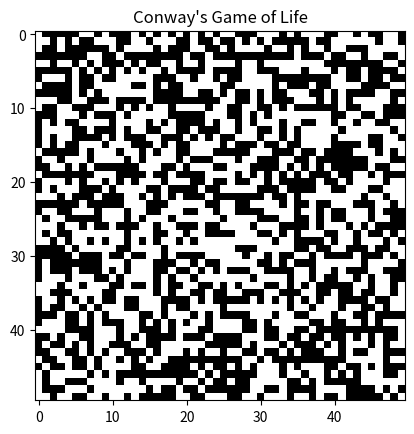

Write the Python code that produced this figure.
import numpy as np
import matplotlib.pyplot as plt
import matplotlib.animation as animation

# יצירת לוח אקראי (1 = חי, 0 = מת)
def create_grid(rows, cols):
    return np.random.choice([0, 1], size=(rows, cols))

# חישוב הדור הבא
def update(frame_num, img, grid):
    new_grid = grid.copy()
    rows, cols = grid.shape

    for i in range(rows):
        for j in range(cols):
            # סכום השכנים החיים (כולל את התא עצמו - נוריד אותו)
            total = np.sum(grid[max(i-1,0):min(i+2,rows),
                                max(j-1,0):min(j+2,cols)]) - grid[i, j]

            # כללים:
            if grid[i, j] == 1:
                if total < 2 or total > 3:
                    new_grid[i, j] = 0  # מוות
            else:
                if total == 3:
                    new_grid[i, j] = 1  # לידה

    img.set_data(new_grid)
    grid[:] = new_grid
    return img,

# הגדרות ראשוניות
rows, cols = 50, 50
grid = create_grid(rows, cols)

fig, ax = plt.subplots()
img = ax.imshow(grid, interpolation='nearest', cmap='gray')
ani = animation.FuncAnimation(fig, update, fargs=(img, grid), interval=200)
plt.title("Conway's Game of Life")
plt.show()
